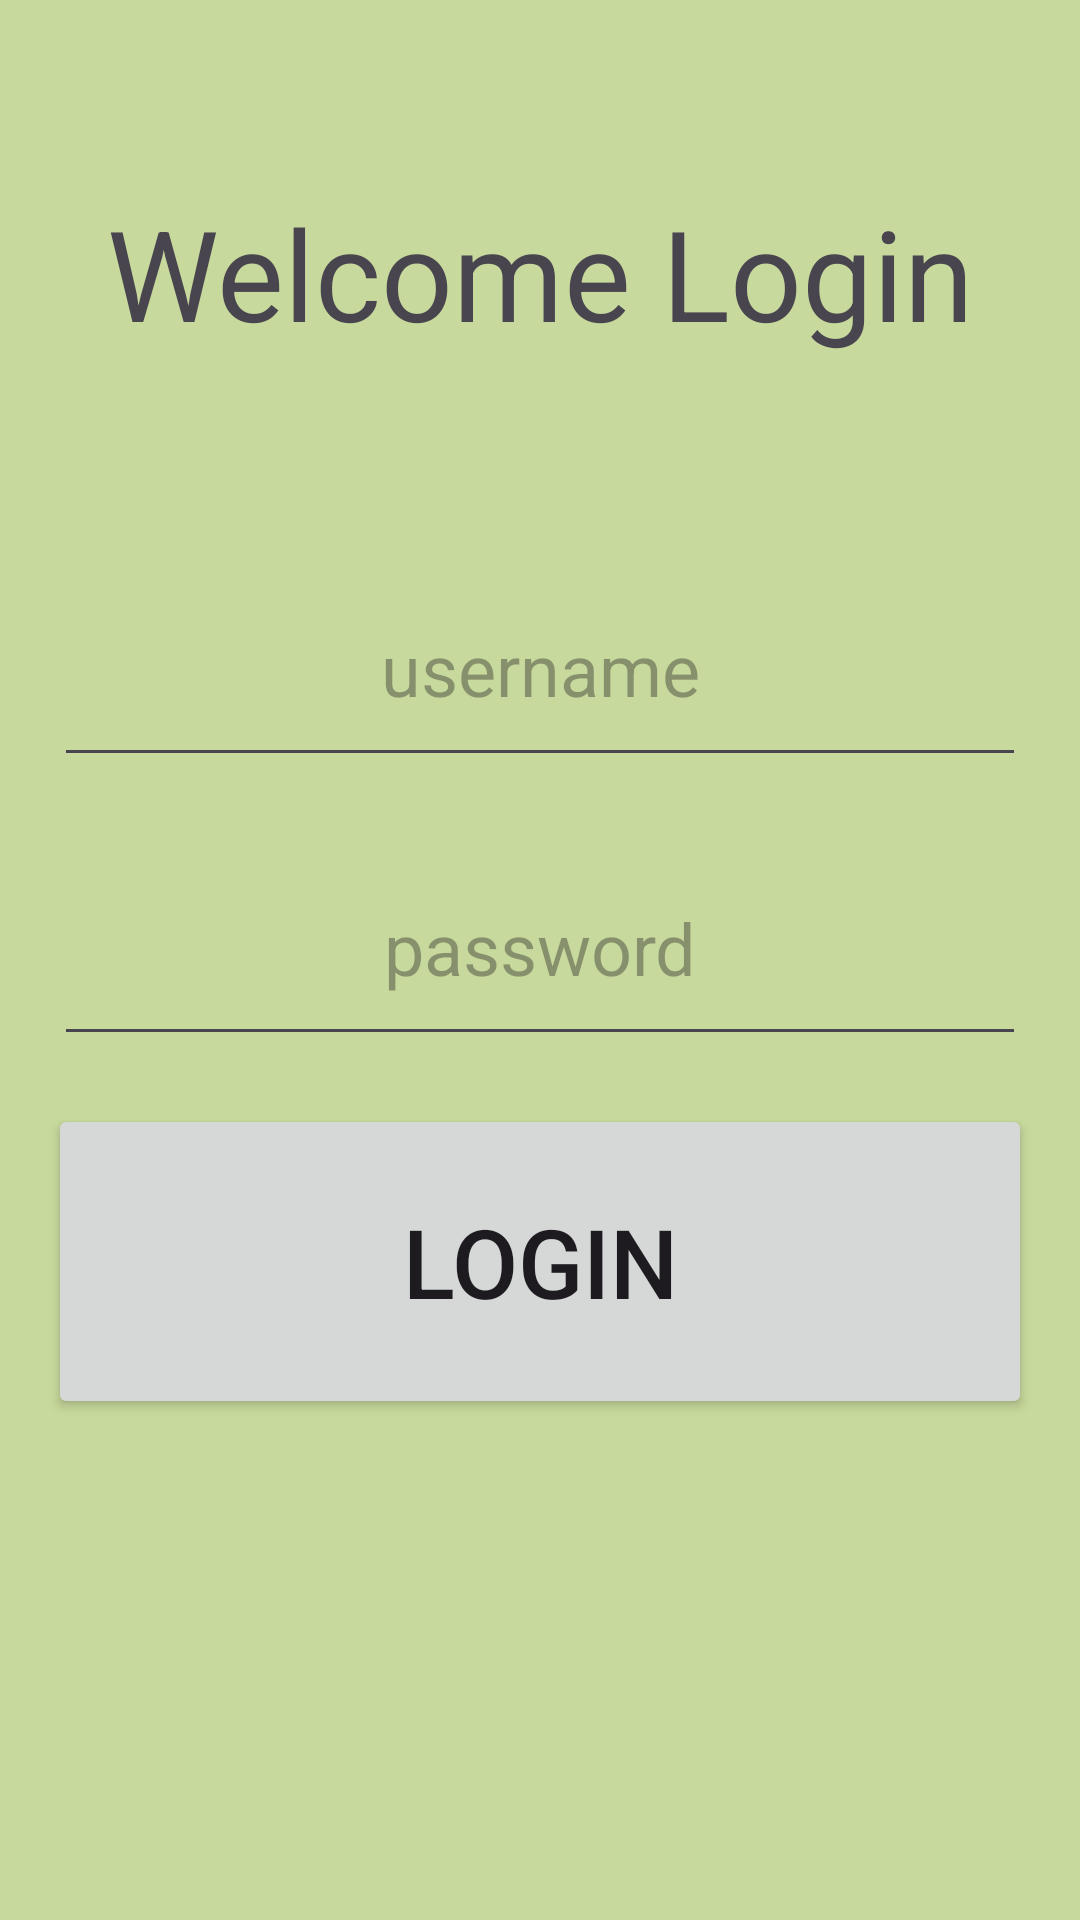

Layout XML and referenced resources for this Android screen:
<!-- AndroidManifest.xml: application theme Theme.Cst338project2group9 -->
<!-- res/layout/activity_login.xml -->
<?xml version="1.0" encoding="utf-8"?>
<androidx.constraintlayout.widget.ConstraintLayout xmlns:android="http://schemas.android.com/apk/res/android"
    xmlns:app="http://schemas.android.com/apk/res-auto"
    xmlns:tools="http://schemas.android.com/tools"
    android:id="@+id/main"
    android:layout_width="match_parent"
    android:layout_height="match_parent"
    android:background="#C7D99C"
    tools:context=".LoginActivity">

    <TextView
        android:id="@+id/titleLoginTextView"
        app:layout_constraintEnd_toEndOf="parent"
        app:layout_constraintStart_toStartOf="parent"
        app:layout_constraintTop_toTopOf="parent"
        android:layout_width="match_parent"
        android:layout_height="150dp"
        android:layout_margin="16dp"
        android:gravity="center"
        android:text="@string/welcome_login"
        android:textSize="42sp"
        tools:layout_editor_absoluteX="16dp"
        tools:layout_editor_absoluteY="31dp"
        />

    <EditText
        android:id="@+id/userNameLogInEditText"
        app:layout_constraintEnd_toEndOf="parent"
        app:layout_constraintStart_toStartOf="parent"
        app:layout_constraintTop_toBottomOf="@id/titleLoginTextView"
        android:layout_width="match_parent"
        android:layout_height="75dp"
        android:layout_margin="18dp"
        android:gravity="center"
        android:hint="@string/username"
        android:inputType="text"
        android:textSize="24sp"
        tools:layout_editor_absoluteX="16dp"
        tools:layout_editor_absoluteY="273dp"
        />

    <EditText
        android:id="@+id/passwordLogInEditText"
        app:layout_constraintEnd_toEndOf="parent"
        app:layout_constraintStart_toStartOf="parent"
        app:layout_constraintTop_toBottomOf="@id/userNameLogInEditText"
        android:layout_width="match_parent"
        android:layout_height="75dp"
        android:layout_margin="18dp"
        android:gravity="center"
        android:hint="@string/password"
        android:inputType="textPassword"
        android:textSize="24sp"
        tools:layout_editor_absoluteX="16dp"
        tools:layout_editor_absoluteY="377dp"
        />

    <Button
        android:id="@+id/loginButton"
        app:layout_constraintEnd_toEndOf="parent"
        app:layout_constraintStart_toStartOf="parent"
        app:layout_constraintTop_toBottomOf="@id/passwordLogInEditText"
        android:layout_width="match_parent"
        android:layout_height="105dp"
        android:layout_margin="16dp"
        android:text="@string/login"
        android:textSize="32sp"
        tools:layout_editor_absoluteX="16dp"
        tools:layout_editor_absoluteY="486dp"
        />
</androidx.constraintlayout.widget.ConstraintLayout>
<!-- resources referenced by this layout -->
<resources>
  <string name="login">Login</string>
  <string name="password">password</string>
  <string name="username">username</string>
  <string name="welcome_login">Welcome Login</string>
  <style name="Theme.Cst338project2group9" parent="Base.Theme.Cst338project2group9" />
  <style name="Base.Theme.Cst338project2group9" parent="Theme.Material3.DayNight.NoActionBar">
          
          
      </style>
</resources>
